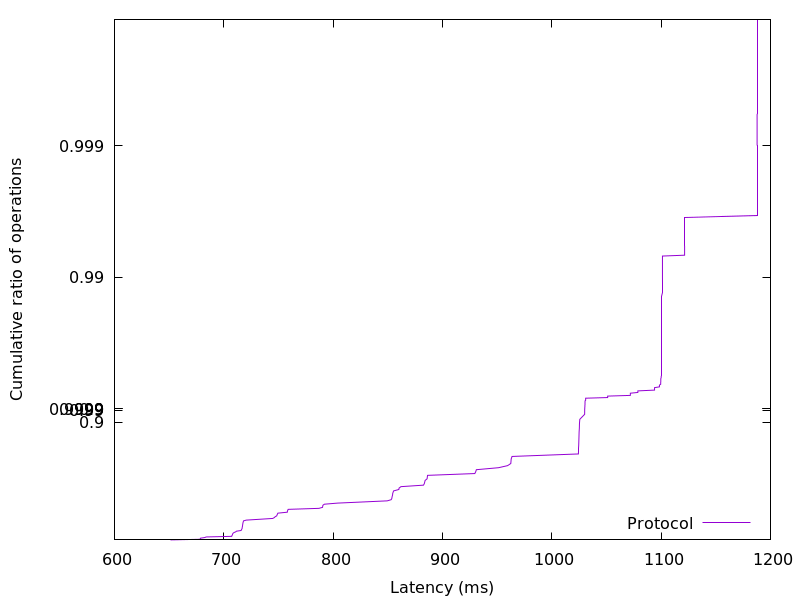

The file beside this chart, header and first rows:
651.26144, 0.01
677.7, 0.02
678.6, 0.03
678.8, 0.04
682.6, 0.05
683.8, 0.06
707.2, 0.07
707.4, 0.08
707.8, 0.09
708, 0.1
708.1, 0.11
708.5, 0.12
709.4, 0.13
710.9, 0.14
711.5, 0.15
715.8, 0.16
716.1, 0.17
716.5, 0.18
716.8, 0.19
716.8, 0.2
716.9, 0.21
717.1, 0.22
717.2, 0.23
717.3, 0.24
717.4, 0.25
717.5, 0.26
717.6, 0.27
717.9, 0.28
718, 0.29
720.5, 0.3
733.2, 0.31
744.8, 0.32
746.2, 0.33
747, 0.34
748.5, 0.35
748.7, 0.36
749.1, 0.37
749.5, 0.38
758.1, 0.39
758.2, 0.4
758.5, 0.41
758.9, 0.42
787, 0.43
790.3, 0.44
790.5, 0.45
790.6, 0.46
792, 0.47
804.1, 0.48
826.5, 0.49
849.5, 0.5
853.1, 0.51
853.7, 0.52
853.8, 0.53
854.1, 0.54
854.4, 0.55
854.5, 0.56
854.9, 0.57
855.3, 0.58
860.1, 0.59
860.3, 0.6
862.1, 0.61
... 298 more rows
